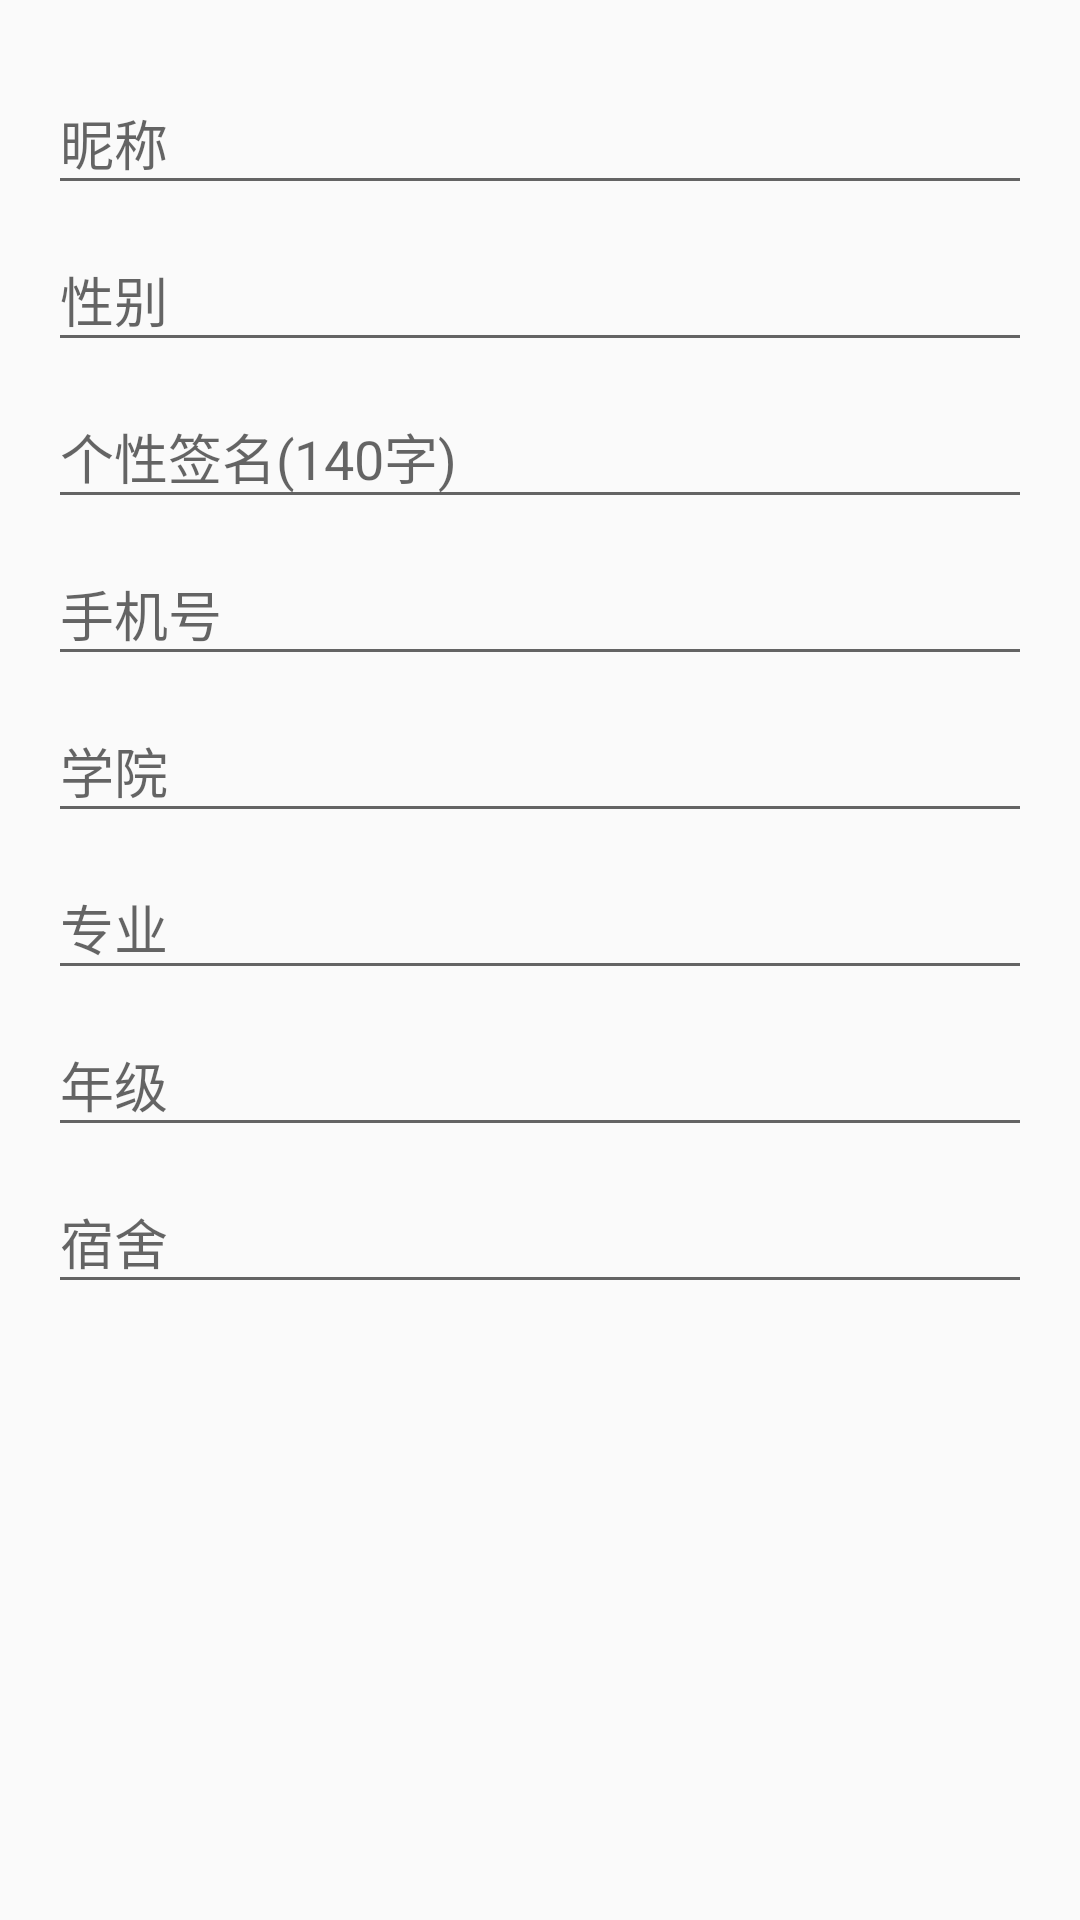

Android layout source for this screen:
<!-- AndroidManifest.xml: application theme AppTheme.NoActionBar -->
<!-- res/layout/edit_user_info_fragment.xml -->
<ScrollView
    xmlns:android="http://schemas.android.com/apk/res/android"
    xmlns:app="http://schemas.android.com/apk/res-auto"
    android:layout_width="match_parent"
    android:layout_height="match_parent"
    app:layout_behavior="@string/appbar_scrolling_view_behavior">

    <LinearLayout
        android:layout_width="match_parent"
        android:layout_height="match_parent"
        android:orientation="vertical"
        android:paddingBottom="@dimen/activity_vertical_margin"
        android:paddingLeft="@dimen/activity_horizontal_margin"
        android:paddingRight="@dimen/activity_horizontal_margin"
        android:paddingTop="@dimen/activity_vertical_margin">

        <android.support.design.widget.TextInputLayout
            android:layout_width="match_parent"
            android:layout_height="wrap_content">

            <android.support.design.widget.TextInputEditText
                android:id="@+id/nick_name"
                style="@style/EditUserInfoText"
                android:layout_width="match_parent"
                android:layout_height="wrap_content"
                android:hint="@string/nick_name"
                />
        </android.support.design.widget.TextInputLayout>

        <android.support.design.widget.TextInputLayout
            android:layout_width="match_parent"
            android:layout_height="wrap_content">

            <android.support.design.widget.TextInputEditText
                android:id="@+id/sex"
                style="@style/EditUserInfoText"
                android:layout_width="match_parent"
                android:layout_height="wrap_content"
                android:hint="@string/sex"
                />
        </android.support.design.widget.TextInputLayout>

        <android.support.design.widget.TextInputLayout
            android:layout_width="match_parent"
            android:layout_height="wrap_content">

            <android.support.design.widget.TextInputEditText
                android:id="@+id/signature"
                style="@style/EditUserInfoText"
                android:layout_width="match_parent"
                android:layout_height="wrap_content"
                android:hint="@string/signature_hint"
                />
        </android.support.design.widget.TextInputLayout>

        <android.support.design.widget.TextInputLayout
            android:layout_width="match_parent"
            android:layout_height="wrap_content">

            <android.support.design.widget.TextInputEditText
                android:id="@+id/telephone"
                style="@style/EditUserInfoText"
                android:layout_width="match_parent"
                android:layout_height="wrap_content"
                android:inputType="phone"
                android:hint="@string/telephone"
                />
        </android.support.design.widget.TextInputLayout>

        <android.support.design.widget.TextInputLayout
            android:layout_width="match_parent"
            android:layout_height="wrap_content">

            <android.support.design.widget.TextInputEditText
                android:id="@+id/faculty"
                style="@style/EditUserInfoText"
                android:layout_width="match_parent"
                android:layout_height="wrap_content"
                android:hint="@string/faculty"
                />
        </android.support.design.widget.TextInputLayout>

        <android.support.design.widget.TextInputLayout
            android:layout_width="match_parent"
            android:layout_height="wrap_content">

            <android.support.design.widget.TextInputEditText
                android:id="@+id/specialty"
                style="@style/EditUserInfoText"
                android:layout_width="match_parent"
                android:layout_height="wrap_content"
                android:hint="@string/specialty"
                />
        </android.support.design.widget.TextInputLayout>

        <android.support.design.widget.TextInputLayout
            android:layout_width="match_parent"
            android:layout_height="wrap_content">

            <android.support.design.widget.TextInputEditText
                android:id="@+id/grade"
                style="@style/EditUserInfoText"
                android:layout_width="match_parent"
                android:layout_height="wrap_content"
                android:inputType="number"
                android:hint="@string/grade"
                />
        </android.support.design.widget.TextInputLayout>

        <android.support.design.widget.TextInputLayout
            android:layout_width="match_parent"
            android:layout_height="wrap_content">

            <android.support.design.widget.TextInputEditText
                android:id="@+id/dormitory"
                style="@style/EditUserInfoText"
                android:layout_width="match_parent"
                android:layout_height="wrap_content"

                android:hint="@string/dormitory"
                />
        </android.support.design.widget.TextInputLayout>

    </LinearLayout>
</ScrollView>
<!-- resources referenced by this layout -->
<resources>
  <dimen name="activity_horizontal_margin">16dp</dimen>
  <dimen name="activity_vertical_margin">16dp</dimen>
  <string name="dormitory">宿舍</string>
  <string name="faculty">学院</string>
  <string name="grade">年级</string>
  <string name="nick_name">昵称</string>
  <string name="sex">性别</string>
  <string name="signature_hint">个性签名(140字)</string>
  <string name="specialty">专业</string>
  <string name="telephone">手机号</string>
  <style name="EditUserInfoText" parent="Widget.AppCompat.EditText">
          <item name="android:singleLine">true</item>
      </style>
  <style name="AppTheme.NoActionBar" parent="AppTheme">
          <item name="windowActionBar">false</item>
          <item name="windowNoTitle">true</item>
      </style>
  <style name="AppTheme" parent="Theme.AppCompat.Light">
          
          <item name="colorPrimary">@color/colorPrimary</item>
          <item name="colorPrimaryDark">@color/colorPrimaryDark</item>
          <item name="colorAccent">@color/colorAccent</item>
      </style>
  <color name="colorPrimary">@color/md_blue500</color>
  <color name="colorPrimaryDark">@color/md_blue700</color>
  <color name="colorAccent">@color/md_amberA300</color>
  <color name="md_blue500">#ff2196f3</color>
  <color name="md_blue700">#ff1976d2</color>
  <color name="md_amberA300">#ffffc400</color>
</resources>
